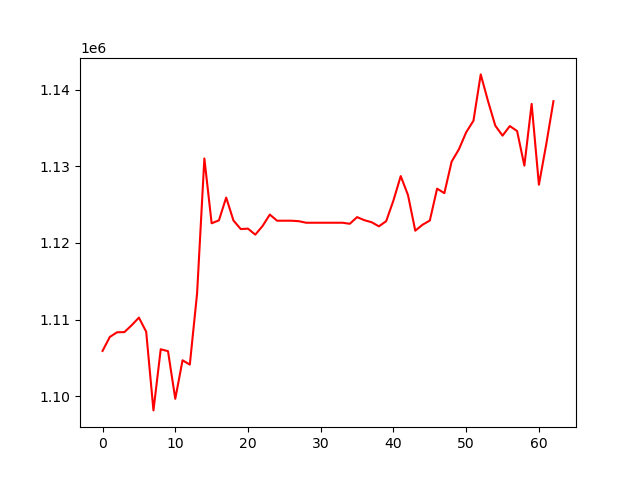

The data file committed next to this chart (first rows):
, 0
0, 1105894
1, 1107721
2, 1108330
3, 1108352
4, 1109246
5, 1110245
6, 1108404
7, 1098121
8, 1106113
9, 1105860
10, 1099636
11, 1104669
12, 1104105
13, 1113411
14, 1131047
15, 1122572
16, 1122955
17, 1125933
18, 1122940
19, 1121817
20, 1121873
21, 1121086
22, 1122213
23, 1123712
24, 1122909
25, 1122909
26, 1122909
27, 1122844
28, 1122644
29, 1122644
30, 1122644
31, 1122644
32, 1122644
33, 1122644
34, 1122509
35, 1123379
36, 1122977
37, 1122711
38, 1122177
39, 1122849
40, 1125559
41, 1128742
42, 1126259
43, 1121605
44, 1122382
45, 1122934
46, 1127096
47, 1126514
48, 1130634
49, 1132239
50, 1134467
51, 1135972
52, 1142029
53, 1138550
54, 1135337
55, 1134027
56, 1135277
57, 1134629
58, 1130108
59, 1138172
... 3 more rows
